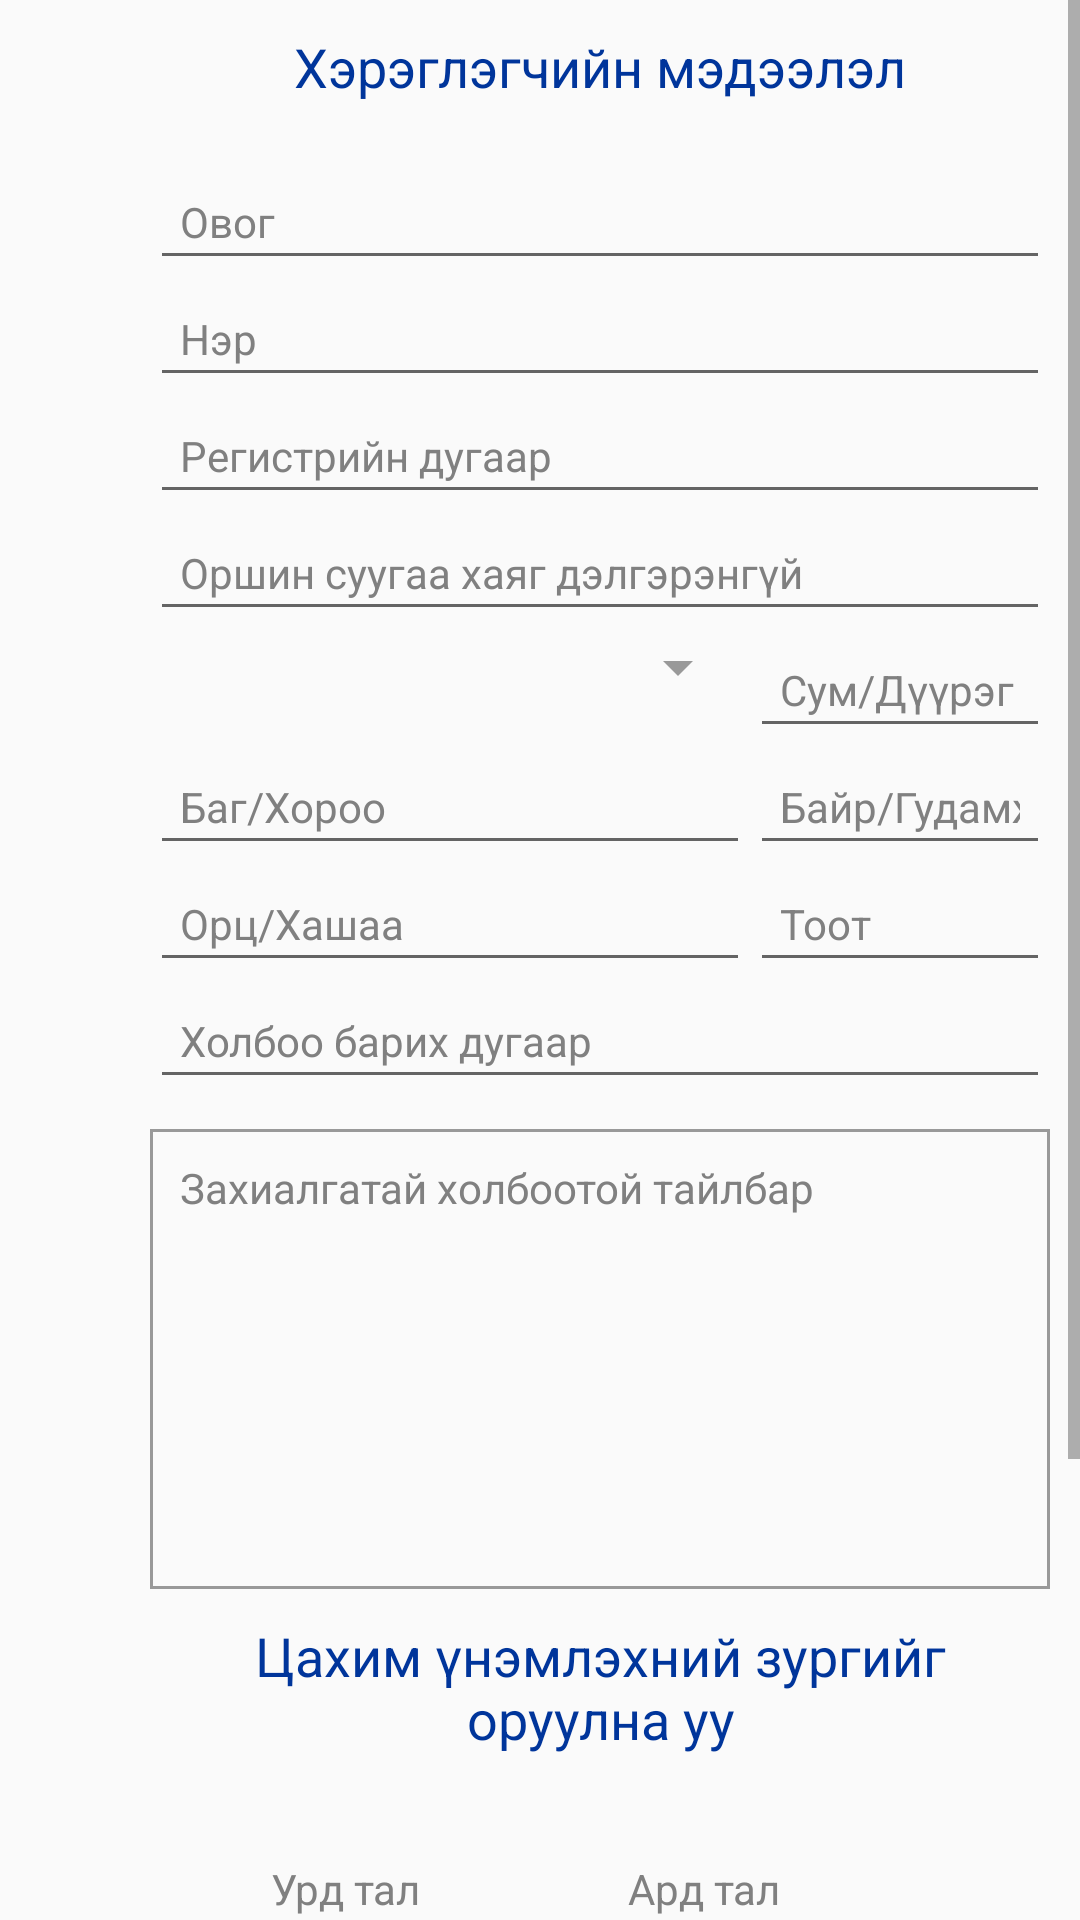

This screen was rendered from an Android layout file. Write that file and the resources it references.
<!-- AndroidManifest.xml: application theme AppTheme -->
<!-- res/layout/skymedia_registration.xml -->
<?xml version="1.0" encoding="utf-8"?>
<RelativeLayout xmlns:android="http://schemas.android.com/apk/res/android"
    android:layout_width="match_parent"
    android:layout_height="match_parent"
    android:orientation="vertical">
    <ScrollView
        android:layout_width="wrap_content"
        android:layout_height="wrap_content"
        android:layout_alignParentRight="true"
        android:scrollbars="vertical">
    <LinearLayout
        style="@style/MainViewContainer"
        android:gravity="center">

        <TextView
            style="@style/MainViewTextViewBlue"
            android:text="@string/user_info" />

        <LinearLayout
            android:layout_width="@dimen/center_box_width"
            android:layout_height="wrap_content"
            android:layout_margin="@dimen/main_padding"
            android:orientation="vertical">

            <EditText
                android:id="@+id/last_name"
                style="@style/MainViewCenterBoxEditText"
                android:hint="@string/last_name" />

            <EditText
                android:id="@+id/first_name"
                style="@style/MainViewCenterBoxEditText"
                android:hint="@string/first_name" />

            <EditText
                android:id="@+id/reg_number"
                style="@style/MainViewCenterBoxEditText"
                android:hint="@string/reg_number"
                android:maxLength="@integer/register_number_length"/>

            <EditText
                android:id="@+id/address_detail"
                style="@style/MainViewCenterBoxEditText"
                android:hint="@string/address_detail" />

            <LinearLayout
                android:layout_width="match_parent"
                android:layout_height="wrap_content"
                android:orientation="horizontal">

                <Spinner
                    android:id="@+id/aimag_city"
                    style="@style/MainViewCenterBoxEditText"
                    android:layout_width="@dimen/leftmenu_width"
                    android:backgroundTint="@color/colorMenuText"
                    android:focusable="false"
                    android:spinnerMode="dropdown"/>

                <EditText
                    android:id="@+id/sum_district"
                    style="@style/MainViewCenterBoxEditText"
                    android:hint="@string/sum_district" />

            </LinearLayout>

            <LinearLayout
                android:layout_width="match_parent"
                android:layout_height="wrap_content"
                android:orientation="horizontal">

                <EditText
                    android:id="@+id/bag_khoroo"
                    style="@style/MainViewCenterBoxEditText"
                    android:layout_width="@dimen/leftmenu_width"
                    android:hint="@string/bag_khoroo" />

                <EditText
                    android:id="@+id/building_street"
                    style="@style/MainViewCenterBoxEditText"
                    android:hint="@string/building_street" />

            </LinearLayout>

            <LinearLayout
                android:layout_width="match_parent"
                android:layout_height="wrap_content"
                android:orientation="horizontal">

                <EditText
                    android:id="@+id/door_fence"
                    style="@style/MainViewCenterBoxEditText"
                    android:layout_width="@dimen/leftmenu_width"
                    android:hint="@string/entrance_fence" />

                <EditText
                    android:id="@+id/door_number"
                    style="@style/MainViewCenterBoxEditText"
                    android:hint="@string/door_number" />

            </LinearLayout>

            <EditText
                android:id="@+id/contact_number"
                style="@style/PhoneNumberEdittextStyle"
                android:hint="@string/contact_number" />

            <EditText
                android:id="@+id/order_desc"
                style="@style/TextAreaStyle"
                android:gravity="top|left"
                android:hint="@string/description_order"
                android:transitionName="@string/description_order" />

            <TextView
                style="@style/RightViewTextViewBlue"
                android:text="@string/take_epassport_picture"></TextView>

            <LinearLayout
                android:layout_width="@dimen/center_box_width"
                android:layout_height="wrap_content"
                android:layout_margin="@dimen/small_padding"
                android:orientation="horizontal">

                <LinearLayout
                    style="@style/RightViewGroupContainer"
                    android:orientation="vertical">

                    <TextView
                        style="@style/RightViewTextView"
                        android:layout_gravity="center_horizontal"
                        android:text="@string/front"></TextView>

                    <ImageView
                        android:id="@+id/img_front"
                        style="@style/RightViewTakePictureView" />
                </LinearLayout>

                <LinearLayout
                    style="@style/RightViewGroupContainer"
                    android:orientation="vertical">

                    <TextView
                        style="@style/RightViewTextView"
                        android:layout_gravity="center_horizontal"
                        android:text="@string/back"></TextView>

                    <ImageView
                        android:id="@+id/img_back"
                        style="@style/RightViewTakePictureView" />
                </LinearLayout>

            </LinearLayout>

            <Button
                android:id="@+id/send_order"
                style="@style/ButtonStyle"
                android:layout_margin="@dimen/main_padding"
                android:layout_gravity="center_horizontal"
                android:text="@string/order"></Button>

        </LinearLayout>


    </LinearLayout>

</ScrollView>

   
</RelativeLayout>
<!-- resources referenced by this layout -->
<resources>
  <color name="colorMenuText">#999999</color>
  <dimen name="center_box_width">300dp</dimen>
  <dimen name="leftmenu_width">200dp</dimen>
  <dimen name="main_padding">10dp</dimen>
  <dimen name="second_padding">20dp</dimen>
  <dimen name="small_padding">5dp</dimen>
  <integer name="register_number_length">12</integer>
  <string name="address_detail">Оршин суугаа хаяг дэлгэрэнгүй</string>
  <string name="back">Ард тал</string>
  <string name="bag_khoroo">Баг/Хороо</string>
  <string name="building_street">Байр/Гудамж</string>
  <string name="contact_number">Холбоо барих дугаар</string>
  <string name="description_order">Захиалгатай холбоотой тайлбар</string>
  <string name="door_number">Тоот</string>
  <string name="entrance_fence">Орц/Хашаа</string>
  <string name="first_name">Нэр</string>
  <string name="front">Урд тал</string>
  <string name="last_name">Овог</string>
  <string name="order">Захиалах</string>
  <string name="reg_number">Регистрийн дугаар</string>
  <string name="sum_district">Сум/Дүүрэг</string>
  <string name="take_epassport_picture">Цахим үнэмлэхний зургийг оруулна уу</string>
  <string name="user_info">Хэрэглэгчийн мэдээлэл</string>
  <style name="DividerHorizontalStyle">
          <item name="android:layout_width">@dimen/divider_weight</item>
          <item name="android:layout_height">match_parent</item>
          <item name="android:background">@color/colorDivider</item>
      </style>
  <style name="MainViewCenterBoxEditText" parent="EditTextStyle">
          <item name="android:layout_width">match_parent</item>
          <item name="android:singleLine">true</item>
      </style>
  <style name="MainViewContainer">
          <item name="android:layout_width">match_parent</item>
          <item name="android:layout_height">match_parent</item>
          <item name="android:orientation">vertical</item>
      </style>
  <style name="PhoneNumberEdittextStyle" parent="MainViewCenterBoxEditText">
          <item name="android:inputType">number</item>
          <item name="android:maxLength">8</item>
      </style>
  <style name="RightViewContainer">
          <item name="android:layout_width">@dimen/rightview_width</item>
          <item name="android:layout_height">match_parent</item>
          <item name="android:layout_alignParentRight">true</item>
          <item name="android:orientation">horizontal</item>
      </style>
  <style name="RightViewTakePictureView">
          <item name="android:layout_width">100dp</item>
          <item name="android:layout_height">100dp</item>
  
          <item name="android:src">@drawable/no_image_available</item>
  
      </style>
  <style name="RightViewTextViewBlue" parent="RightViewTextView">
          <item name="android:textColor">@color/colorSkytelBlue</item>
          <item name="android:textSize">@dimen/secondFontSize</item>
      </style>
  <style name="AppTheme" parent="Theme.AppCompat.Light.DarkActionBar">
          
          <item name="android:actionButtonStyle">@style/MyActionButtonStyle</item>
      </style>
  <dimen name="mainFontSize">14sp</dimen>
  <dimen name="divider_weight">2dp</dimen>
  <color name="colorDivider">#c0c0c0</color>
  <dimen name="secondFontSize">18sp</dimen>
  <color name="colorSkytelBlue">#00359B</color>
  <dimen name="rightview_width">280dp</dimen>
  <color name="colorRightViewTextColor">#808080</color>
  <!-- drawable border (drawable) -->
  <?xml version="1.0" encoding="utf-8"?>
  <shape xmlns:android="http://schemas.android.com/apk/res/android">
      <stroke android:width="1dip" android:color="@color/colorMenuText" />
  </shape>
  <style name="MyActionButtonStyle">
          <item name="android:padding">0dip</item>
      </style>
  <dimen name="btnCorderRadius">4dp</dimen>
  <color name="colorSkytelBluePressed">#8000359B</color>
</resources>
